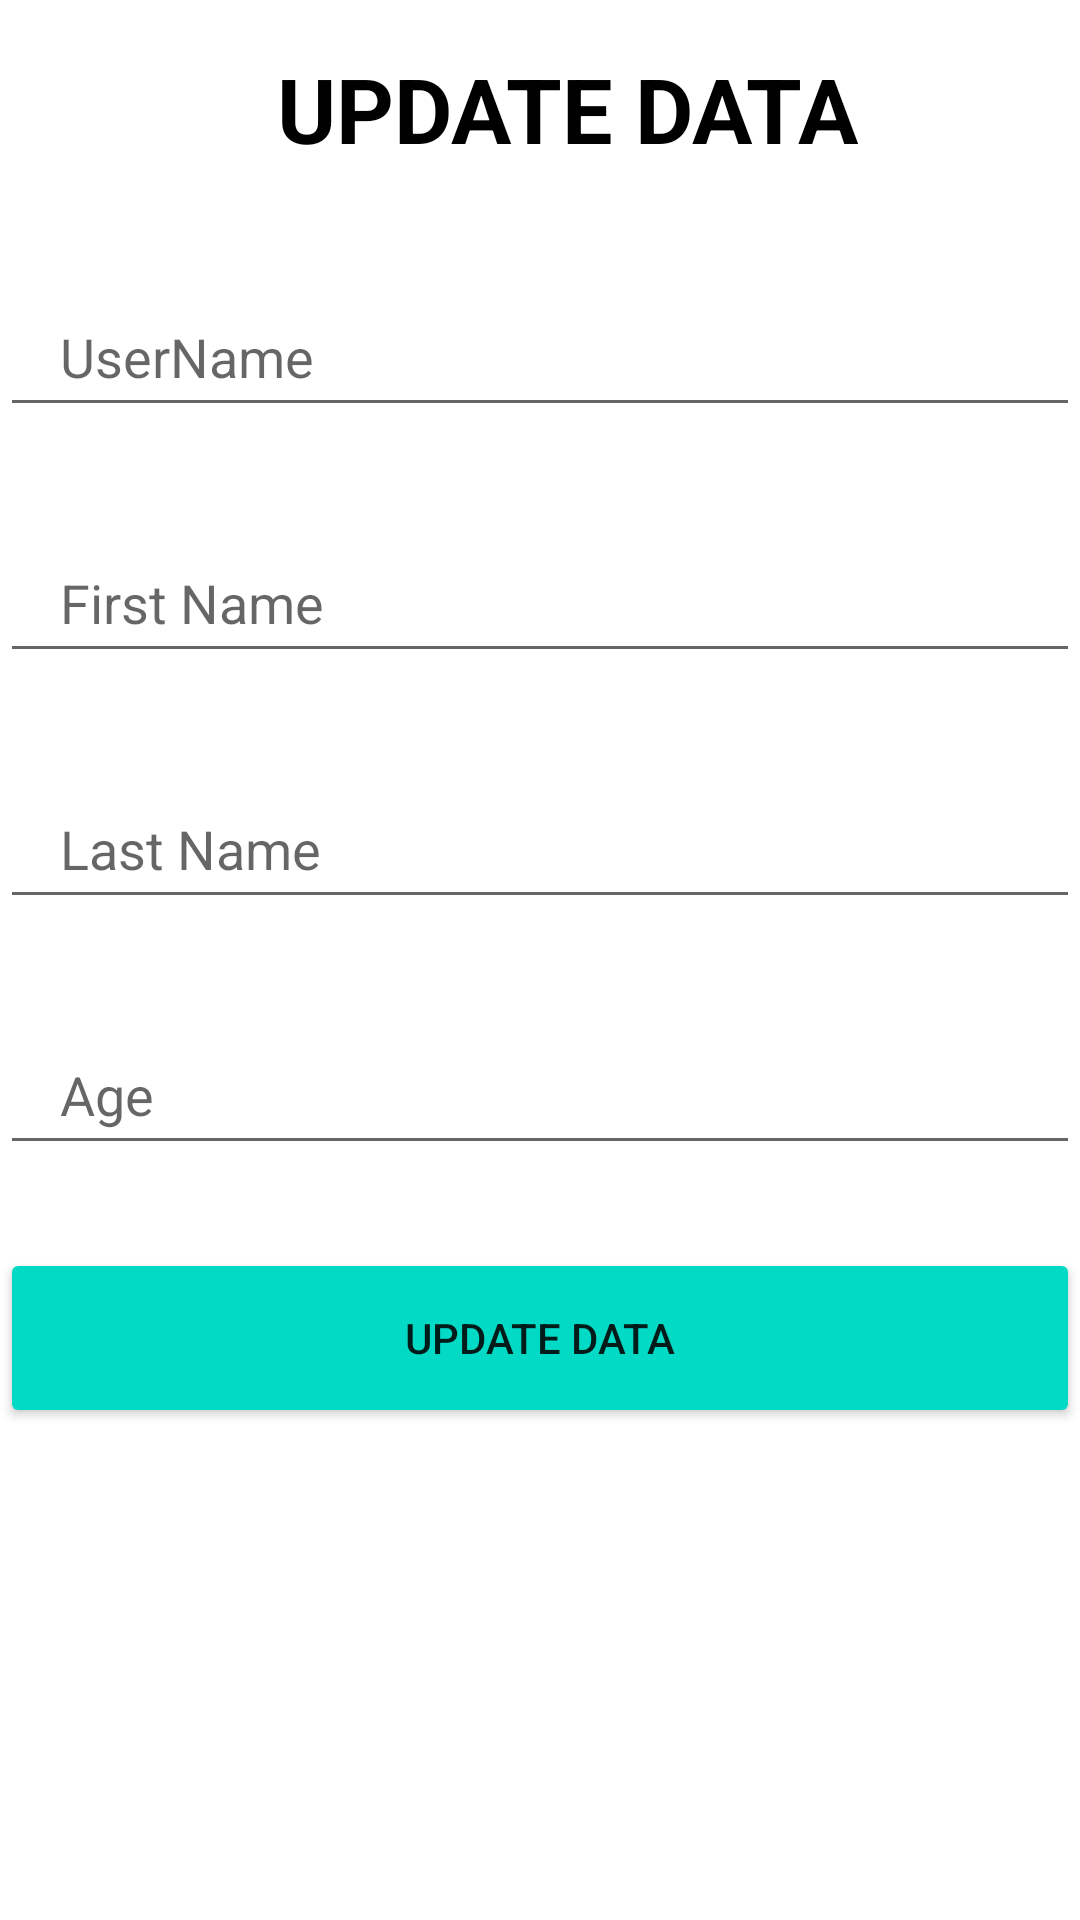

Reconstruct the res/layout file that produces this screen, plus the resources it refers to.
<!-- AndroidManifest.xml: application theme Theme.Firebasecurd -->
<!-- res/layout/activity_update_data.xml -->
<?xml version="1.0" encoding="utf-8"?>
<ScrollView xmlns:android="http://schemas.android.com/apk/res/android"
    xmlns:app="http://schemas.android.com/apk/res-auto"
    xmlns:tools="http://schemas.android.com/tools"
    android:layout_width="match_parent"
    android:layout_height="match_parent"
    tools:context=".UpdateData">
    <androidx.constraintlayout.widget.ConstraintLayout
        android:layout_width="match_parent"
        android:layout_height="match_parent">
        <TextView
            android:id="@+id/textView2"
            android:layout_width="wrap_content"
            android:layout_height="wrap_content"
            android:layout_marginTop="16dp"
            android:text="UPDATE DATA"
            android:textColor="@color/black"
            android:textSize="30sp"
            android:textStyle="bold"
            app:layout_constraintEnd_toEndOf="parent"
            app:layout_constraintHorizontal_bias="0.555"
            app:layout_constraintStart_toStartOf="parent"
            app:layout_constraintTop_toTopOf="parent" />
        <EditText
            android:id="@+id/userName"
            android:layout_width="360dp"
            android:layout_height="50dp"
            android:layout_marginTop="36dp"
            android:hint="UserName"
            android:paddingLeft="20dp"
            app:layout_constraintEnd_toEndOf="parent"
            app:layout_constraintStart_toStartOf="parent"
            app:layout_constraintTop_toBottomOf="@+id/textView2" />
        <EditText
            android:id="@+id/firstName"
            android:layout_width="360dp"
            android:layout_height="50dp"
            android:layout_marginTop="32dp"
            android:hint="First Name"
            android:paddingLeft="20dp"
            app:layout_constraintEnd_toEndOf="parent"
            app:layout_constraintStart_toStartOf="parent"
            app:layout_constraintTop_toBottomOf="@+id/userName" />
        <EditText
            android:id="@+id/lastname"
            android:layout_width="360dp"
            android:layout_height="50dp"
            android:layout_marginTop="32dp"
            android:hint="Last Name"
            android:paddingLeft="20dp"
            app:layout_constraintEnd_toEndOf="parent"
            app:layout_constraintStart_toStartOf="parent"
            app:layout_constraintTop_toBottomOf="@+id/firstName" />
        <EditText
            android:id="@+id/age"
            android:layout_width="360dp"
            android:layout_height="50dp"
            android:layout_marginTop="32dp"
            android:hint="Age"
            android:paddingLeft="20dp"
            app:layout_constraintEnd_toEndOf="parent"
            app:layout_constraintStart_toStartOf="parent"
            app:layout_constraintTop_toBottomOf="@id/lastname" />
        <Button
            android:id="@+id/updateBtn"
            android:layout_width="360dp"
            android:layout_height="60dp"
            android:layout_gravity="center_horizontal"
            android:layout_marginTop="416dp"
            android:backgroundTint="@color/teal_200"
            android:text="Update Data"
            app:layout_constraintEnd_toEndOf="parent"
            app:layout_constraintHorizontal_bias="0.686"
            app:layout_constraintStart_toStartOf="parent"
            app:layout_constraintTop_toTopOf="parent" />
    </androidx.constraintlayout.widget.ConstraintLayout>
</ScrollView>
<!-- resources referenced by this layout -->
<resources>
  <style name="Theme.Firebasecurd" parent="Theme.MaterialComponents.DayNight.DarkActionBar">
          
          <item name="colorPrimary">@color/purple_500</item>
          <item name="colorPrimaryVariant">@color/purple_700</item>
          <item name="colorOnPrimary">@color/white</item>
          
          <item name="colorSecondary">@color/teal_200</item>
          <item name="colorSecondaryVariant">@color/teal_700</item>
          <item name="colorOnSecondary">@color/black</item>
          
          <item name="android:statusBarColor" tools:targetApi="l">?attr/colorPrimaryVariant</item>
          
      </style>
  <!-- not gathered from this repository: default colours our renderer supplied (Android Studio template values) -->
  <color name="purple_500">#FF6200EE</color>
  <color name="purple_700">#FF3700B3</color>
  <color name="teal_200">#FF03DAC5</color>
  <color name="teal_700">#FF018786</color>
  <color name="black">#FF000000</color>
  <color name="white">#FFFFFFFF</color>
</resources>
